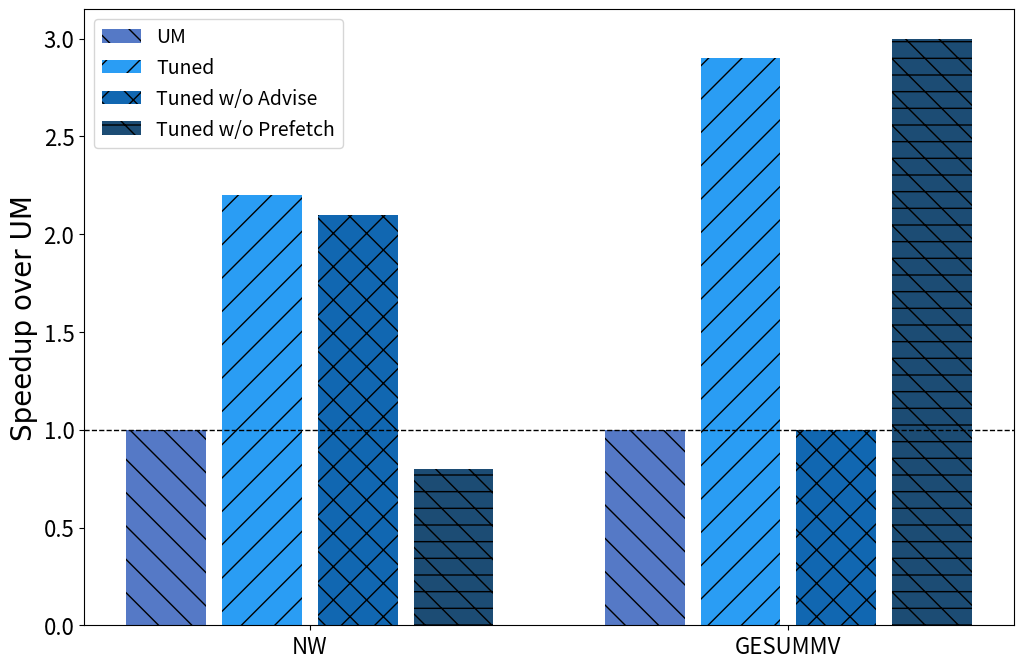

Write Python code to recreate this figure.
#Group Bar chart
import re
import random
import numpy as np
import matplotlib.pyplot as plt

# ALL = []
# UM = [10582.5791]
# Tuned = [3607.538623]
# woAdvise = [10850.56797]
# woPrefetch = [3484.87749]
# NAME = ["UM", "Tuned", "Tuned w/o Advise", "Tuned w/o Prefetch"]


ALL = []
UM = [7545.939355, 10582.5791]
Tuned = [3380.263403, 3607.538623]
woAdvise = [3529.652124, 10850.56797]
woPrefetch = [9939.78584, 3484.87749]
NAME = ["UM", "Tuned", "Tuned w/o Advise", "Tuned w/o Prefetch"]
application = ["NW", "GESUMMV"]

for i in range(0, 2):
    Tuned[i] = (round(float(UM[i])/float(Tuned[i]), 1))
    woAdvise[i] = (round(float(UM[i])/float(woAdvise[i]), 1))
    woPrefetch[i] = (round(float(UM[i])/float(woPrefetch[i]), 1))
UM[0] = 1
UM[1] = 1


print(Tuned)
print(woAdvise)
print(woPrefetch)

colors = ['#96C3EB', '#7ECC49', '#EB96EB', 'r', 'b']
colors = ['#AFB83B', '#299438', '#4073FF', 'r', 'b']
# labels = ['AAA','BBB','CCC','DDD','EEE','FFF','GGG','HHH','III','JJJ']
# data1 = [7, 17, 4, 9, 14, 6, 14, 16, 12, 9]
# data2 = [22,  0, 26, 14, 21, 12,  6, 24,  0, 22]
width = 0.2
xpos = np.arange(2)
divWidth = 1.2


fig, ax = plt.subplots(figsize=(12,8))
bars1 = plt.bar(xpos - 1.5 * width, UM, align='center', width=width/divWidth, color='#5579c6', label = 'UM',hatch='\\')
bars2 = plt.bar(xpos - 0.5 * width, Tuned, align='center', width=width/divWidth, color='#2a9df4', label = 'Tuned',hatch='/')
bars3 = plt.bar(xpos + 0.5 * width, woAdvise, align='center', width=width/divWidth, color='#1167b1', label = 'Tuned w/o Advise',hatch='/\\')
bars4 = plt.bar(xpos + 1.5 * width, woPrefetch, align='center', width=width/divWidth, color='#1c4c74', label = 'Tuned w/o Prefetch',hatch='\\-')

# For your case
plt.axhline(y=1.0,linewidth=1, color='k', linestyle ="--")

plt.ylabel('Speedup Over UM') 

# plt.title('Ablation', fontsize = 24)


# plt.tick_params(
#     axis='x',          # changes apply to the x-axis
#     which='both',      # both major and minor ticks are affected
#     bottom=False,      # ticks along the bottom edge are off
#     top=False,         # ticks along the top edge are off
#     labelbottom=False)

ax.set_xticks(xpos) 
ax.set_xticklabels(application, fontsize = 16)  

# plt.bar(application,kernel,color="#1f77b4",label="Kernel", edgecolor='black')
# plt.bar(application,HtoD,color="#ff7f0e",bottom=np.array(kernel),label="HtoD", edgecolor='black')
# plt.bar(application,DtoH,color="#FFFF00",bottom=np.array(kernel)+np.array(HtoD),label="DtoH", edgecolor='black')

plt.yticks(fontsize=16)
plt.ylabel('Speedup over UM', fontsize=20, fontname = 'Padauk Book')

# plt.grid(axis='y', color = "black")
plt.margins(x=0.05)
# plt.ylim(0,1.05)



plt.legend(loc=2, fontsize = 14)
filePath = "./draw."
plt.savefig(filePath + "png", transparent=True)
# plt.show()